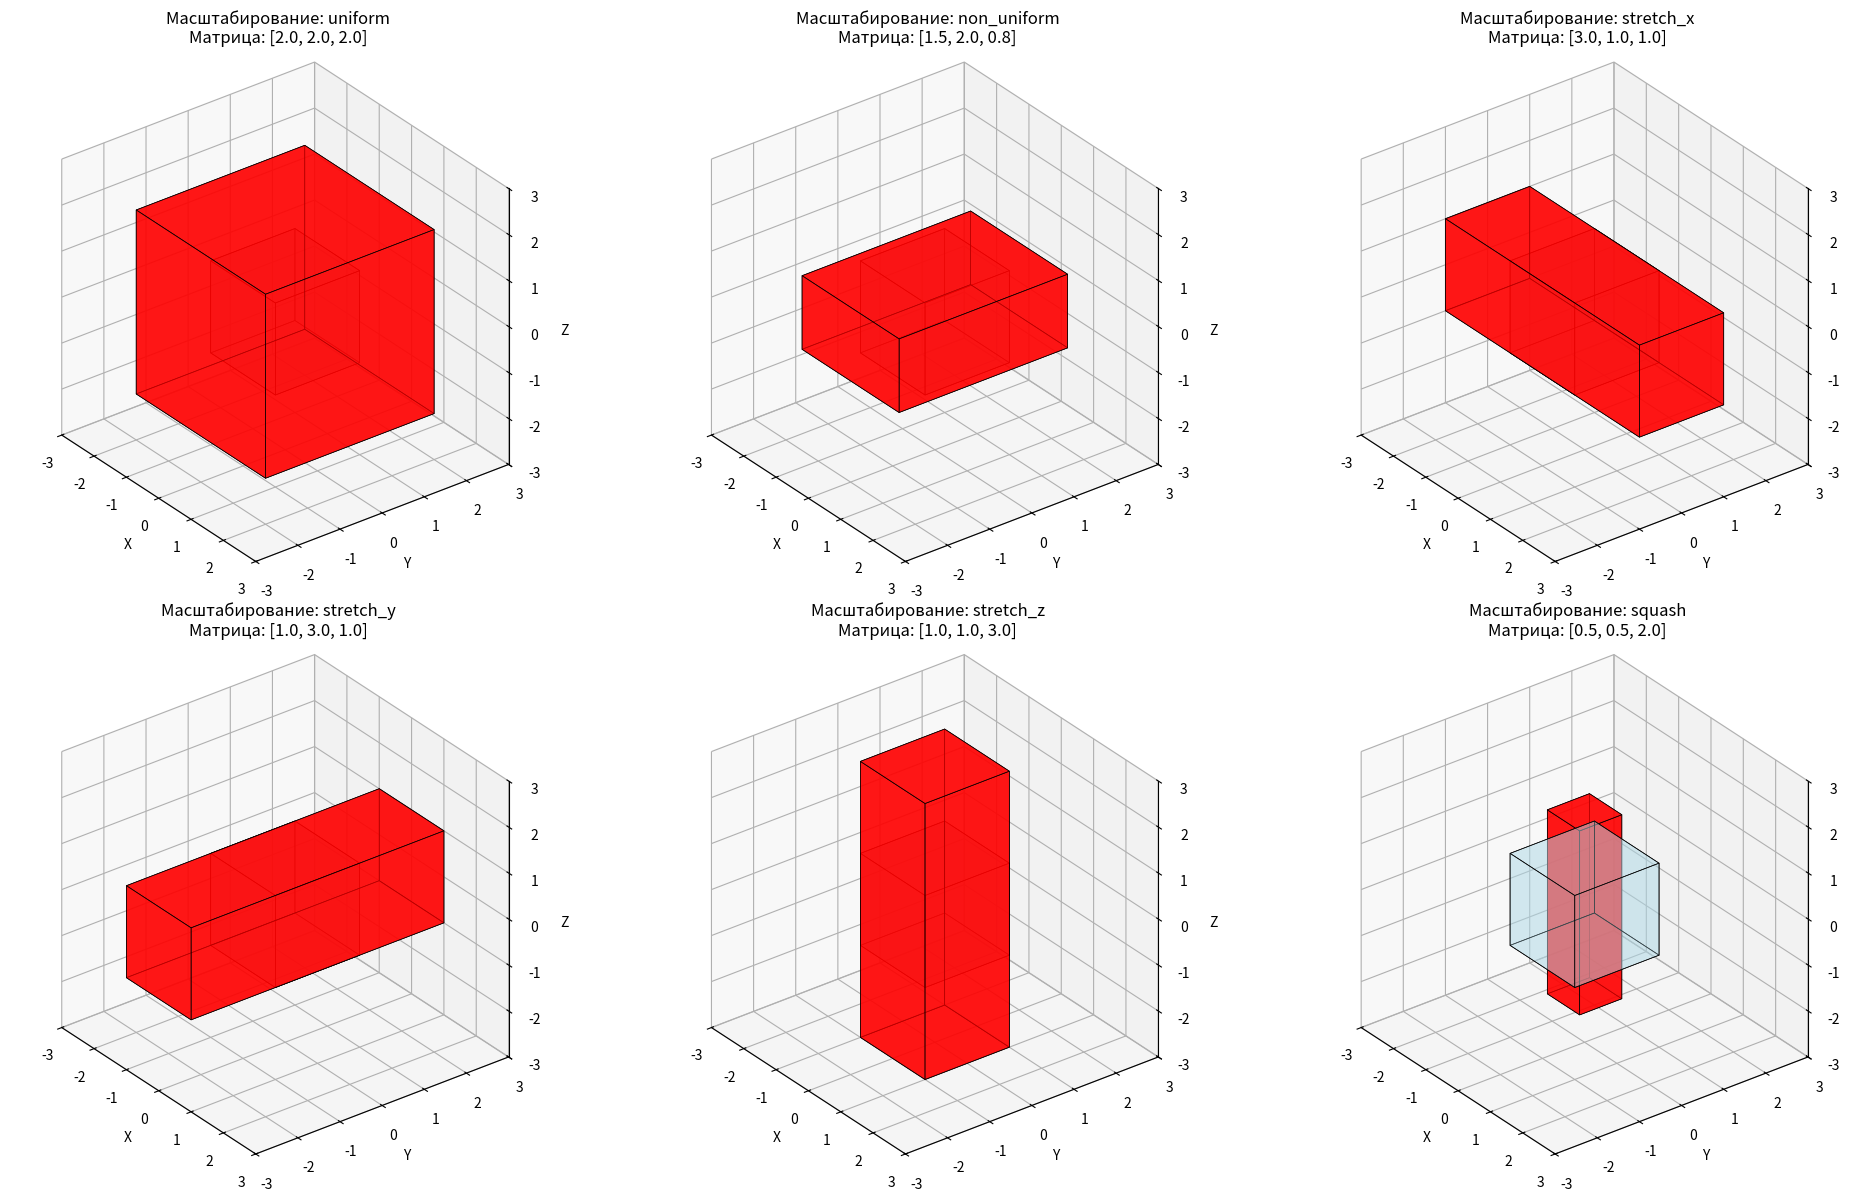

Recreate this plot in Python. (Note: this script raises an exception after producing the figure.)
import numpy as np
import matplotlib.pyplot as plt
from mpl_toolkits.mplot3d.art3d import Poly3DCollection
import math

# Создание вершин кубика (однородные координаты)
vertices_cube = np.array([
    [-1, 1, 1, -1, -1, 1, 1, -1],    # x координаты
    [-1, -1, 1, 1, -1, -1, 1, 1],    # y координаты  
    [-1, -1, -1, -1, 1, 1, 1, 1],    # z координаты
    [1, 1, 1, 1, 1, 1, 1, 1]         # однородная координата w
])

# Определение граней кубика
faces_cube = np.array([
    [0, 1, 5, 4],  # передняя грань
    [1, 2, 6, 5],  # правая грань
    [2, 3, 7, 6],  # задняя грань
    [3, 0, 4, 7],  # левая грань
    [0, 1, 2, 3],  # нижняя грань
    [4, 5, 6, 7]   # верхняя грань
])

def create_scaling_matrix(sx, sy, sz):
    """
    Создание матрицы масштабирования
    sx, sy, sz - коэффициенты масштабирования по осям X, Y, Z
    """
    return np.array([
        [sx, 0, 0, 0],
        [0, sy, 0, 0],
        [0, 0, sz, 0],
        [0, 0, 0, 1]
    ])

def apply_transformation(vertices, matrix):
    """
    Применение матрицы преобразования к вершинам
    """
    return matrix @ vertices

def draw_shape(vertices, faces, color, alpha=0.7):
    """
    Функция для отрисовки 3D объекта
    """
    vertices_cartesian = (vertices[:3, :] / vertices[3, :]).T
    poly3d = Poly3DCollection(vertices_cartesian[faces], 
                             facecolors=color, 
                             edgecolors='black', 
                             linewidths=0.5,
                             alpha=alpha)
    return poly3d

# Создание различных матриц масштабирования
scaling_matrices = {
    'uniform': create_scaling_matrix(2, 2, 2),      # Равномерное масштабирование
    'non_uniform': create_scaling_matrix(1.5, 2, 0.8),  # Неравномерное масштабирование
    'stretch_x': create_scaling_matrix(3, 1, 1),    # Растяжение по X
    'stretch_y': create_scaling_matrix(1, 3, 1),    # Растяжение по Y
    'stretch_z': create_scaling_matrix(1, 1, 3),    # Растяжение по Z
    'squash': create_scaling_matrix(0.5, 0.5, 2)   # Сжатие по X,Y, растяжение по Z
}

# Создание фигуры с подграфиками
fig = plt.figure(figsize=(20, 12))

for i, (name, matrix) in enumerate(scaling_matrices.items(), 1):
    ax = fig.add_subplot(2, 3, i, projection='3d', proj_type='ortho')
    
    # Применение преобразования
    transformed_vertices = apply_transformation(vertices_cube, matrix)
    
    # Отрисовка исходного кубика (прозрачный)
    poly3d_original = draw_shape(vertices_cube, faces_cube, 'lightblue', alpha=0.3)
    ax.add_collection3d(poly3d_original)
    
    # Отрисовка преобразованного кубика
    poly3d_transformed = draw_shape(transformed_vertices, faces_cube, 'red', alpha=0.7)
    ax.add_collection3d(poly3d_transformed)
    
    # Настройка осей
    ax.set_box_aspect([1, 1, 1])
    ax.set_xlim(-3, 3)
    ax.set_ylim(-3, 3)
    ax.set_zlim(-3, 3)
    
    # Настройка меток
    ax.set_xlabel('X')
    ax.set_ylabel('Y')
    ax.set_zlabel('Z')
    ax.set_title(f'Масштабирование: {name}\nМатрица: [{matrix[0,0]:.1f}, {matrix[1,1]:.1f}, {matrix[2,2]:.1f}]')
    
    # Настройка угла обзора
    ax.view_init(azim=-37.5, elev=30)

plt.tight_layout()
plt.savefig('images/task2/scaling_transformations.png', dpi=300, bbox_inches='tight')
plt.close()

print("Масштабирование кубика выполнено и сохранено в images/task2/scaling_transformations.png")

# Дополнительная визуализация: сравнение TS и ST
fig = plt.figure(figsize=(15, 6))

# Создание матриц масштабирования и перемещения
S = create_scaling_matrix(2, 1.5, 0.8)
T = np.array([
    [1, 0, 0, 1],
    [0, 1, 0, 1],
    [0, 0, 1, 1],
    [0, 0, 0, 1]
])

# Применение TS (сначала масштабирование, потом перемещение)
vertices_TS = apply_transformation(apply_transformation(vertices_cube, S), T)

# Применение ST (сначала перемещение, потом масштабирование)
vertices_ST = apply_transformation(apply_transformation(vertices_cube, T), S)

# Отрисовка результатов
ax1 = fig.add_subplot(1, 2, 1, projection='3d', proj_type='ortho')
poly3d_TS = draw_shape(vertices_TS, faces_cube, 'green', alpha=0.7)
ax1.add_collection3d(poly3d_TS)
ax1.set_title('TS (масштабирование → перемещение)')
ax1.set_box_aspect([1, 1, 1])
ax1.set_xlim(-3, 3)
ax1.set_ylim(-3, 3)
ax1.set_zlim(-3, 3)
ax1.view_init(azim=-37.5, elev=30)

ax2 = fig.add_subplot(1, 2, 2, projection='3d', proj_type='ortho')
poly3d_ST = draw_shape(vertices_ST, faces_cube, 'orange', alpha=0.7)
ax2.add_collection3d(poly3d_ST)
ax2.set_title('ST (перемещение → масштабирование)')
ax2.set_box_aspect([1, 1, 1])
ax2.set_xlim(-3, 3)
ax2.set_ylim(-3, 3)
ax2.set_zlim(-3, 3)
ax2.view_init(azim=-37.5, elev=30)

plt.tight_layout()
plt.savefig('images/task2/TS_vs_ST_comparison.png', dpi=300, bbox_inches='tight')
plt.close()

print("Сравнение TS и ST выполнено и сохранено в images/task2/TS_vs_ST_comparison.png") 